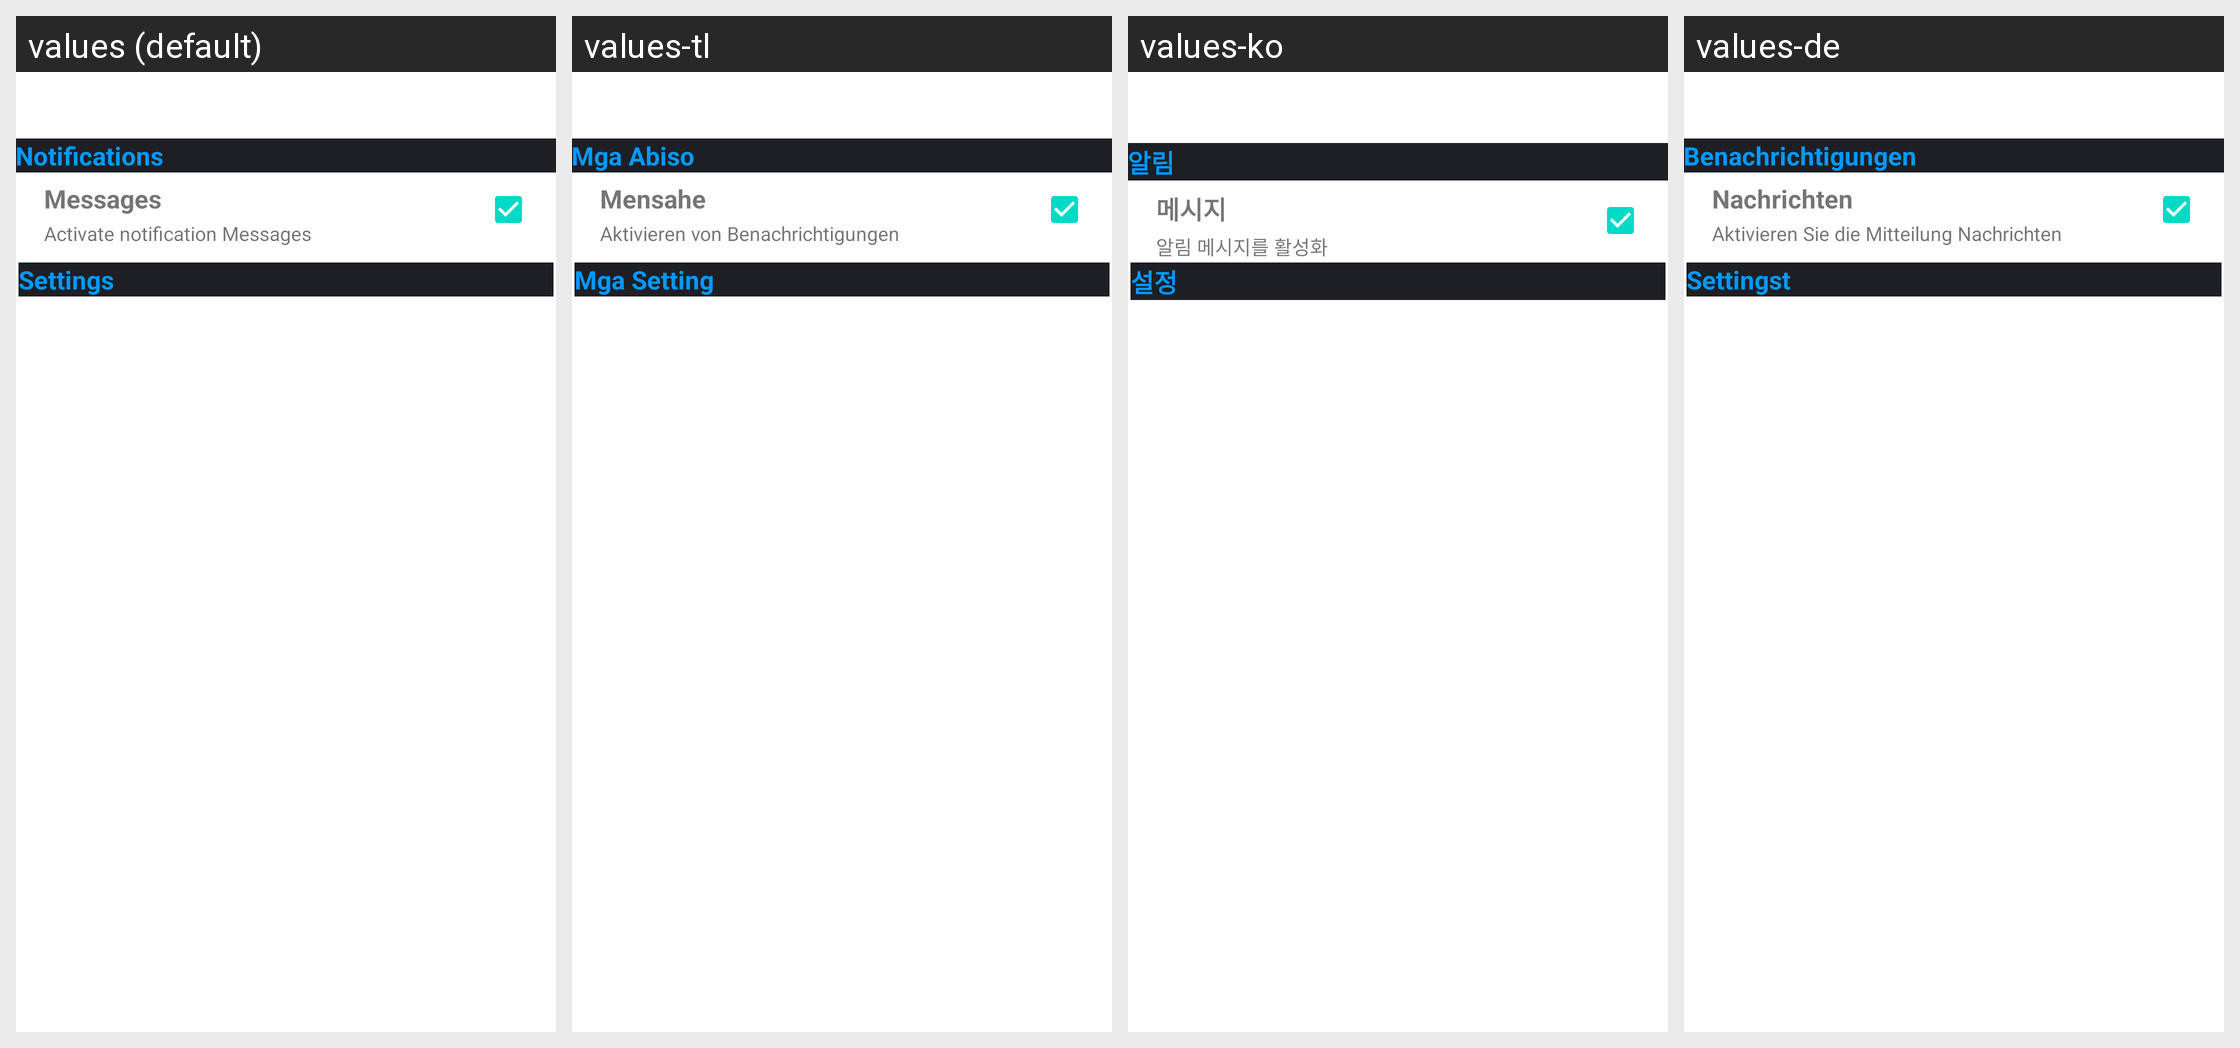

This grid shows one Android layout under several languages. Give, for every string resource on the screen, its name, the default text and each shown locale's text.
Android screen res/layout/activity_settings_page.xml rendered under 4 locales, left to right: values (default), values-tl, values-ko, values-de. Device: Nexus 5 (rendered at 1080×1920; each locale shown at half size, 540×960, under a caption strip naming it); theme Theme.MaterialComponents.DayNight.NoActionBar.
Other locales in the repository, not shown: values-es, values-fr, values-in, values-ja, values-ms, values-pt, values-ru, values-ur, values-zh.
Strings drawn on this screen, with the default value and each locale's value (text and hints the layout hard-codes, and strings that could not be matched under every locale, appear in the picture but are not listed):

settings
  values: Settings
  values-tl: Mga Setting
  values-ko: 설정
  values-de: Settingst

notifi
  values: Notifications
  values-tl: Mga Abiso
  values-ko: 알림
  values-de: Benachrichtigungen

messages
  values: Messages
  values-tl: Mensahe
  values-ko: 메시지
  values-de: Nachrichten

activate
  values: Activate notification Messages
  values-tl: Aktivieren von Benachrichtigungen
  values-ko: 알림 메시지를 활성화
  values-de: Aktivieren Sie die Mitteilung Nachrichten

setting
  values: Settings
  values-tl: Mga Setting
  values-ko: 설정
  values-de: Settingst
